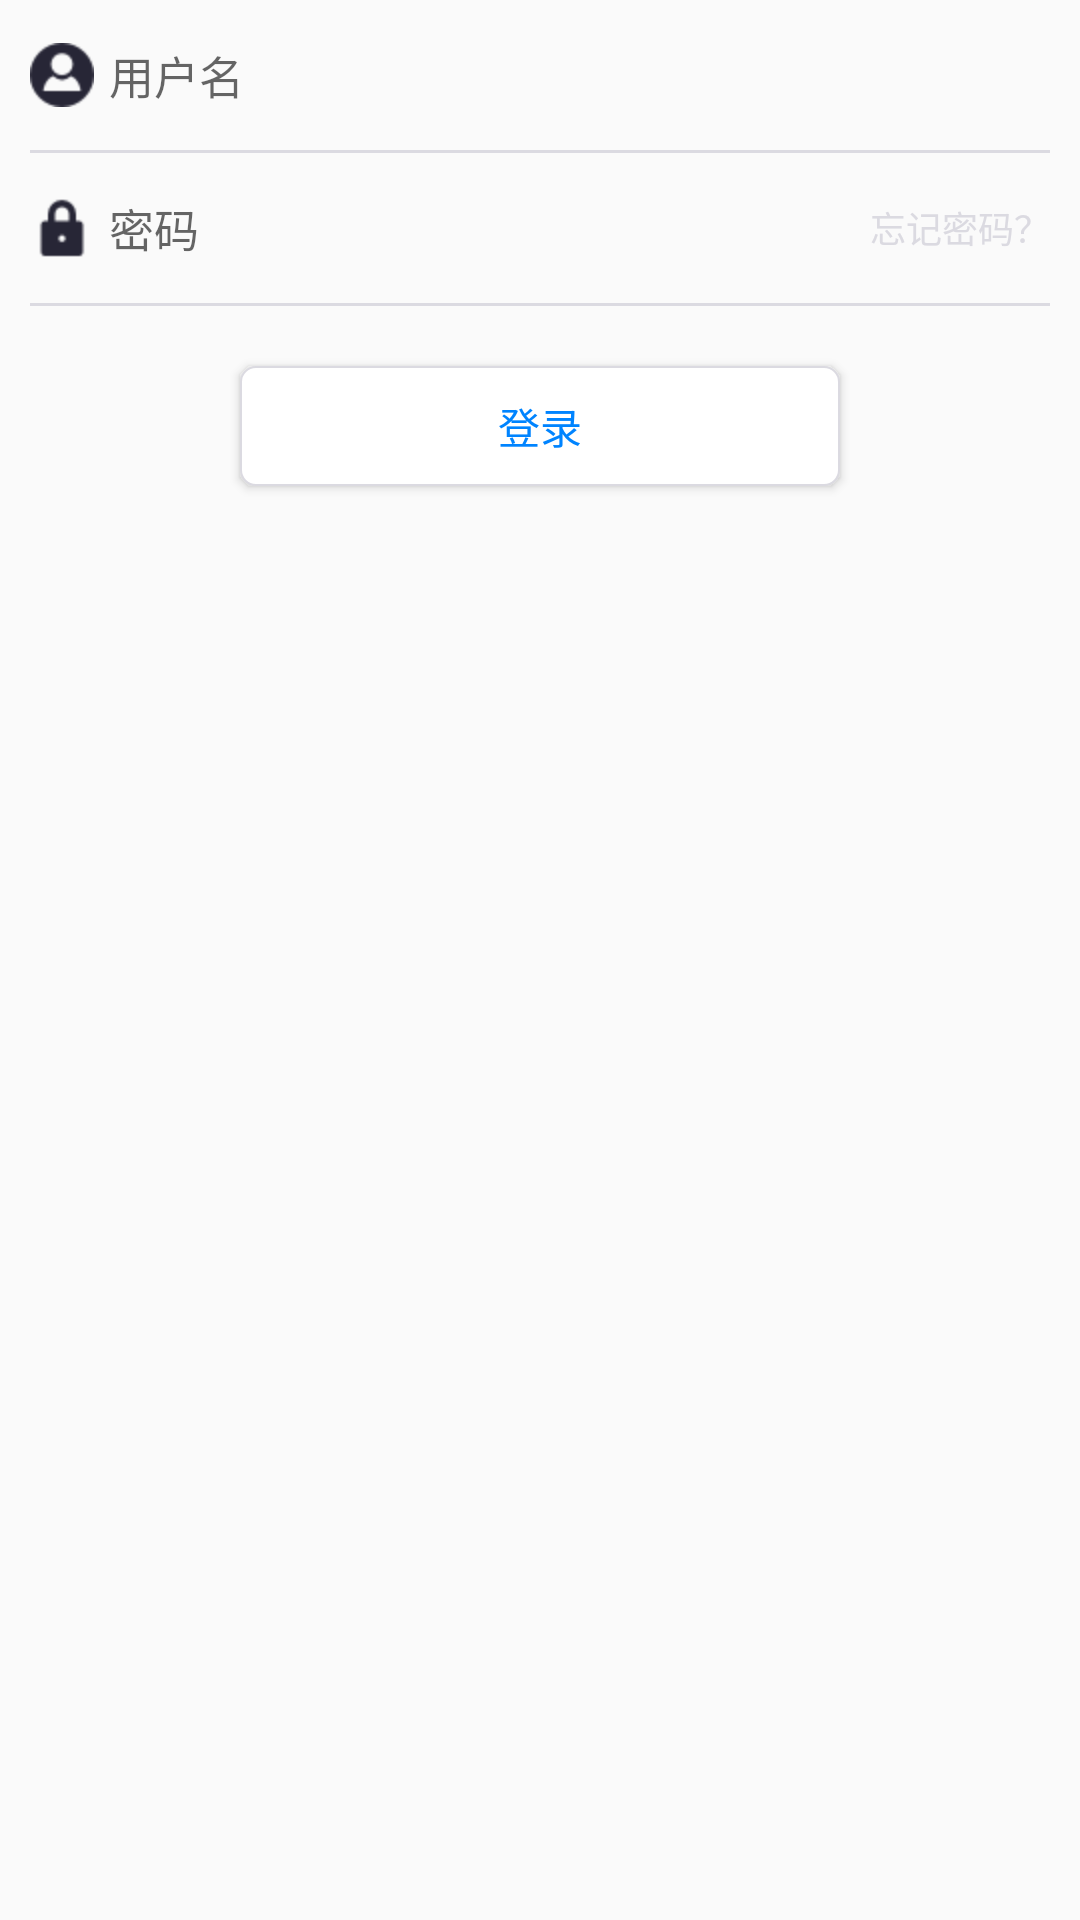

Here is an Android app screen rendered from its layout file. Give the layout XML and the strings, colors and styles it references.
<!-- AndroidManifest.xml: application theme CustomActionBarTheme -->
<!-- res/layout/holder_login.xml -->
<?xml version="1.0" encoding="utf-8"?>
<LinearLayout xmlns:android="http://schemas.android.com/apk/res/android"
    android:layout_width="match_parent"
    android:layout_height="match_parent"
    android:orientation="vertical">

    <RelativeLayout
        android:layout_width="match_parent"
        android:layout_height="50dp">

        <ImageView
            android:visibility="gone"
            android:layout_alignParentRight="true"
            android:id="@+id/iv_del"
            android:layout_width="50dp"
            android:layout_height="match_parent"
            android:layout_marginRight="10dp"
            android:scaleType="center"
            android:src="@drawable/x" />

        <EditText
            android:layout_toLeftOf="@id/iv_del"
            android:id="@+id/et_username"
            android:layout_width="match_parent"
            android:layout_height="match_parent"
            android:layout_marginTop="10dp"
            android:layout_marginBottom="10dp"
            android:layout_marginLeft="10dp"
            android:background="@null"
            android:drawableLeft="@drawable/username"
            android:drawablePadding="5dp"
            android:gravity="left|center_vertical"
            android:hint="@string/username"
            android:singleLine="true"
            android:textColor="@color/page_title"
            android:textCursorDrawable="@null"
            android:textSize="15sp" />

    </RelativeLayout>

    <View
        android:layout_width="match_parent"
        android:layout_height="1dp"
        android:layout_marginLeft="10dp"
        android:layout_marginRight="10dp"
        android:background="@color/line_color" />

    <RelativeLayout
        android:layout_width="match_parent"
        android:layout_height="50dp">

        <TextView
            android:layout_alignParentRight="true"
            android:id="@+id/tv_forgot_pwd"
            android:layout_width="wrap_content"
            android:layout_height="match_parent"
            android:layout_marginRight="10dp"
            android:gravity="center"
            android:text="@string/forgot_pwd"
            android:textSize="12sp"
            android:textColor="@color/line_color"
             />

        <EditText
            android:layout_toLeftOf="@id/tv_forgot_pwd"
            android:id="@+id/et_password"
            android:layout_width="match_parent"
            android:layout_height="match_parent"
            android:layout_margin="10dp"
            android:background="@null"
            android:drawableLeft="@drawable/password"
            android:drawablePadding="5dp"
            android:gravity="left|center_vertical"
            android:hint="@string/password"
            android:inputType="textPassword"
            android:singleLine="true"
            android:textColor="@color/page_title"
            android:textCursorDrawable="@null"
            android:textSize="15sp" />
    </RelativeLayout>


    <View
        android:layout_width="match_parent"
        android:layout_height="1dp"
        android:layout_marginLeft="10dp"
        android:layout_marginRight="10dp"
        android:background="@color/line_color" />

    <RelativeLayout
        android:layout_width="match_parent"
        android:layout_height="50dp"
        android:layout_marginBottom="15dp"
        android:layout_marginTop="15dp">

        <Button
            android:id="@+id/btn_login"
            android:layout_width="200dp"
            android:layout_height="40dp"
            android:layout_centerInParent="true"
            android:background="@drawable/shape_login"
            android:text="@string/login"
            android:textColor="@color/indicatorcolor" />
    </RelativeLayout>

</LinearLayout>
<!-- resources referenced by this layout -->
<resources>
  <color name="indicatorcolor">#0084FF</color>
  <color name="line_color">#dbdae1</color>
  <color name="page_title">#272636</color>
  <!-- drawable password: png bitmap (drawable-hdpi, 590 bytes) -->
  <!-- drawable shape_login (drawable) -->
  <?xml version="1.0" encoding="utf-8"?>
  <shape xmlns:android="http://schemas.android.com/apk/res/android">
      <corners android:radius="5dp" />
      <solid android:color="@android:color/white" />
      <stroke
          android:width="0.5dp"
          android:color="@color/line_color" />
  </shape>
  <!-- drawable username: png bitmap (drawable-hdpi, 843 bytes) -->
  <!-- drawable x: png bitmap (drawable-xxhdpi, 710 bytes) -->
  <string name="forgot_pwd">忘记密码？</string>
  <string name="login">登录</string>
  <string name="password">密码</string>
  <string name="username">用户名</string>
  <style name="CustomActionBarTheme" parent="@style/Theme.AppCompat.Light">
          <item name="android:windowContentOverlay">@null</item>
      </style>
</resources>
